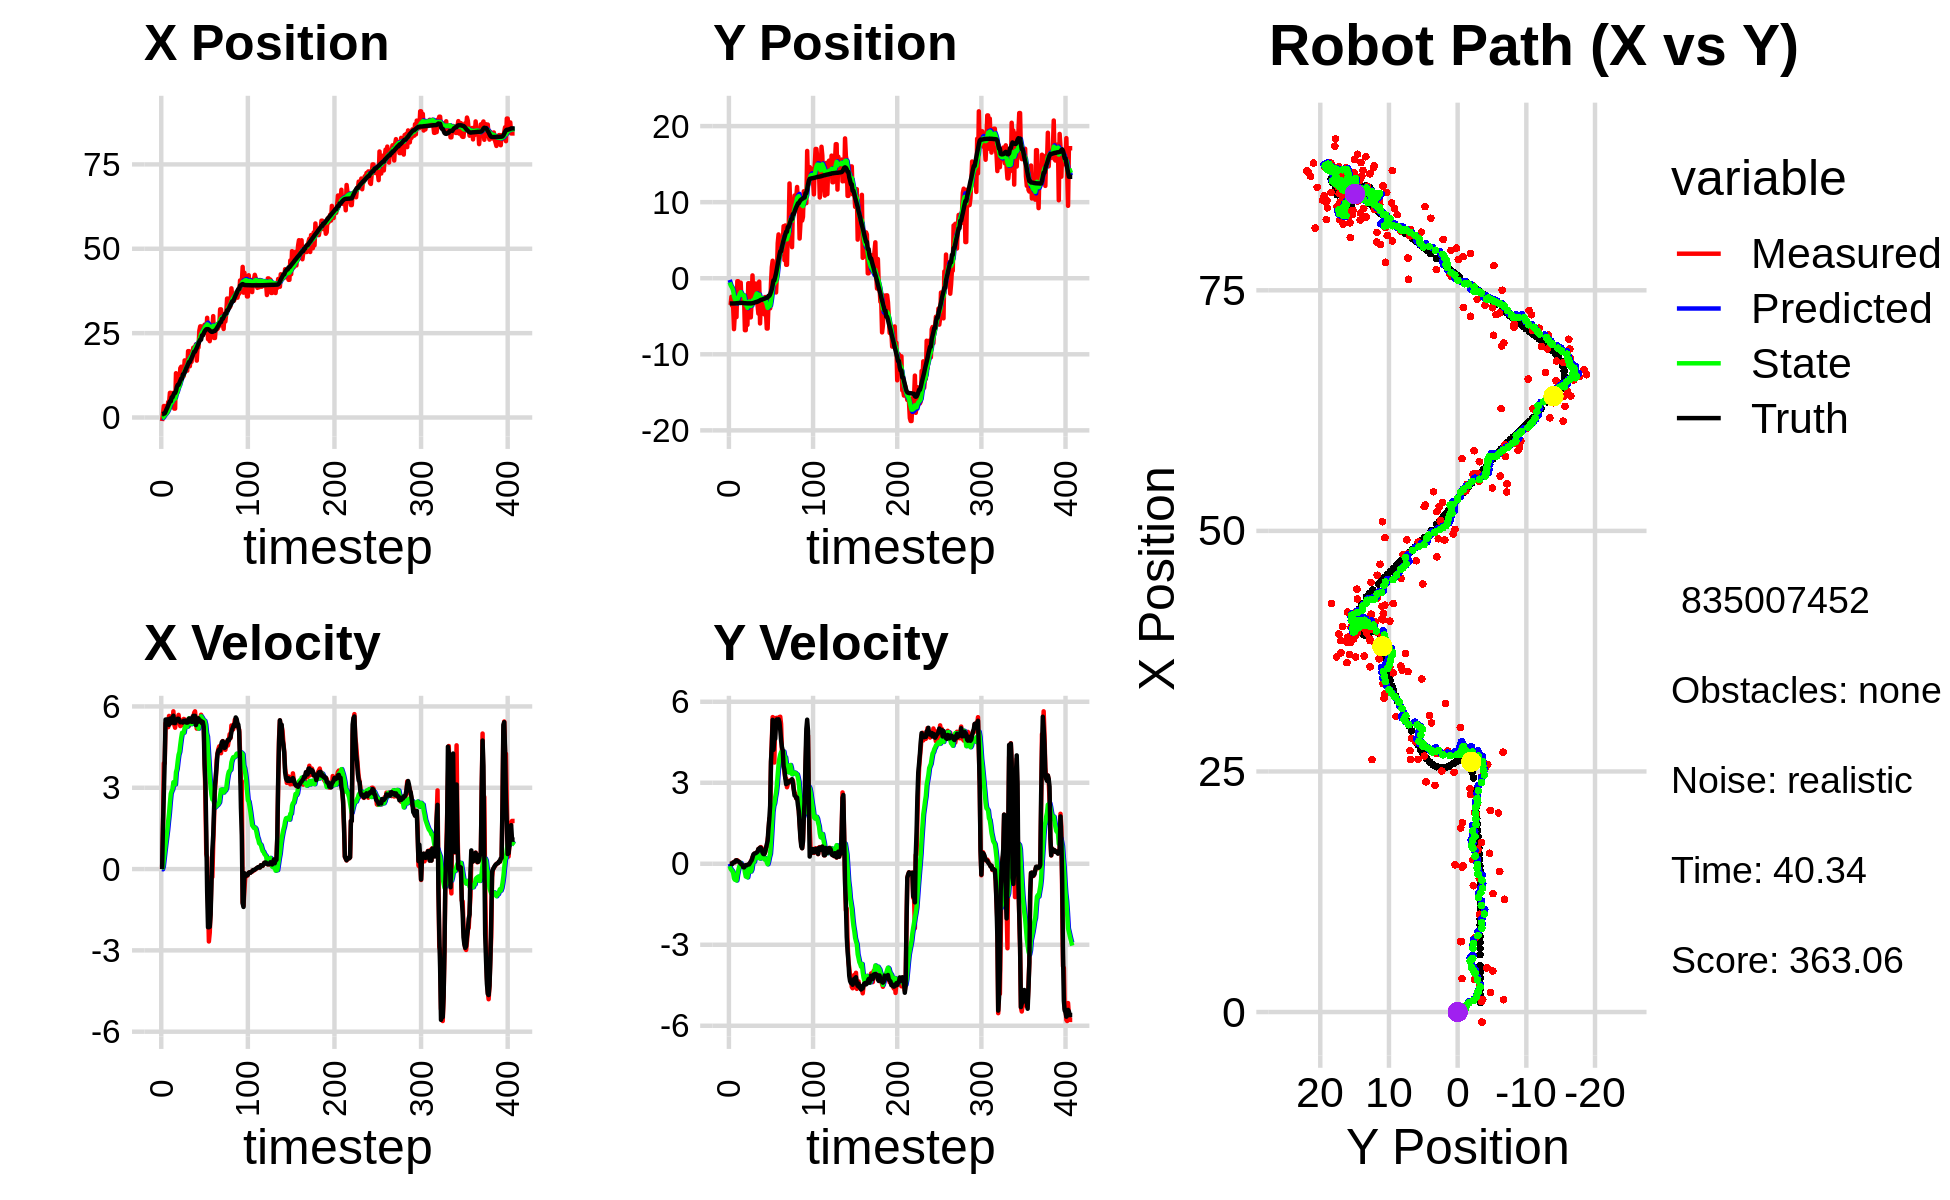

The table this chart was drawn from, first rows:
-1.018525124067757304e+00, -2.641869663844671035e+00, 0.000000000000000000e+00, -0.000000000000000000e+00, 0.000000000000000000e+00, 0.000000000000000000e+00, 0.000000000000000000e+00, 0.000000000000000000e+00, -9.364484189598516750e-02, -2.182686086075140974e-01, 0.000000000000000000e+00, 0.000000000000000000e+00, 9.749736782637610233e-01, -3.317564486375917276e+00, 0.000000000000000000e+00, 0.000000000000000000e+00, 0.000000000000000000e+00, 4.922967636957764626e-04
-1.039999723596366277e+00, -3.545205234564971164e+00, 0.000000000000000000e+00, -0.000000000000000000e+00, -9.364484189598516750e-02, -2.182686086075140974e-01, 0.000000000000000000e+00, 0.000000000000000000e+00, -1.725031836803714858e-01, -5.531193624541023146e-01, -9.534928697267330486e-03, -8.845708853826597662e-02, 9.749736782637610233e-01, -3.317564486375917276e+00, 0.000000000000000000e+00, 0.000000000000000000e+00, 0.000000000000000000e+00, 3.107856900896877050e-04
1.091331496563924253e+00, -3.512062678624982226e+00, 1.618999936710349585e+00, -2.627926920925146735e-04, -1.734566765500982211e-01, -5.619650713079289428e-01, -9.534928697267330486e-03, -8.845708853826597662e-02, -4.605995224253747744e-02, -9.032788311691535288e-01, 9.337918356787282270e-02, -1.885195855797884290e-01, 9.895572656315022586e-01, -3.317565927920017810e+00, 1.600000000000000089e+00, -1.000000000000000021e-03, 1.600000023841857910e+00, 1.623179123271256685e-04
3.402074813589980540e+00, -2.432114601041678537e+00, 3.905997859256167715e+00, -3.991713322264698466e-03, -3.672203388575019656e-02, -9.221307897271323606e-01, 9.337918356787282270e-02, -1.885195855797884290e-01, 3.191024851197079570e-01, -1.107203813874358955e+00, 3.736388316232345796e-01, -2.318105245076106380e-01, 1.225305557416811020e+00, -3.317833423638377521e+00, 2.799999999999999822e+00, -4.000000000000000083e-03, 2.799999952316284180e+00, 1.021944219246506691e-03
3.402074813589980540e+00, -2.432114601041678537e+00, 3.905997859256167715e+00, -3.991713322264698466e-03, 3.564663682820314317e-01, -1.130384866325119919e+00, 3.736388316232345796e-01, -2.318105245076106380e-01, 6.941187201885391511e-01, -1.295522621436544286e+00, 6.518176032686788801e-01, -2.661025297394926659e-01, 1.225305557416811020e+00, -3.317833423638377521e+00, 4.000000000000000000e+00, -6.000000000000000125e-03, 4.000000000000000000e+00, 1.021944219246506691e-03
1.310086249895067168e+00, -3.649122247274840358e+00, 5.376820445552174199e+00, 4.392422348173256191e-02, 7.593004805154069947e-01, -1.322132874410493653e+00, 6.518176032686788801e-01, -2.661025297394926659e-01, 9.546565095512112853e-01, -1.631544152550213456e+00, 9.236917341834600670e-01, -3.420817852086650013e-01, 1.749044417858242273e+00, -3.317243824337173574e+00, 5.516000000000000014e+00, 4.800000000000000100e-02, 5.515999794006347656e+00, -8.169000037014484406e-03
1.278399109541942913e+00, -6.692031617573076296e+00, 5.447675676532923283e+00, 5.944093313756546038e-02, 1.047025682969557225e+00, -1.665752331071080006e+00, 9.236917341834600670e-01, -3.420817852086650013e-01, 1.225980809620076606e+00, -2.358624007817155643e+00, 1.176613937565701429e+00, -5.366360507033187677e-01, 2.394273757949741288e+00, -3.312274213631330788e+00, 5.516000000000000014e+00, 5.299999999999999850e-02, 5.515999794006347656e+00, -1.091081369668245316e-02
2.027001559260419139e+00, -4.769561428771184275e+00, 5.447675676532923283e+00, 5.944093313756546038e-02, 1.343642203376646638e+00, -2.412287612887487498e+00, 1.176613937565701429e+00, -5.366360507033187677e-01, 1.562103701400950895e+00, -2.720679499585338501e+00, 1.435233795749971675e+00, -5.886685848475851079e-01, 2.922811508244200773e+00, -3.307057996656331156e+00, 5.524000000000000021e+00, 5.700000000000000205e-02, 5.541999816894531250e+00, -1.091081369668245316e-02
4.582005977373057704e+00, -4.274252613590713956e+00, 5.235608818712595536e+00, 1.207028481581207818e-01, 1.705627080975947951e+00, -2.779546358070096979e+00, 1.435233795749971675e+00, -5.886685848475851079e-01, 2.097025167480687458e+00, -2.960627812057769592e+00, 1.762799090891975951e+00, -5.907364924693658814e-01, 3.558828353616047657e+00, -3.299412330139474658e+00, 5.450000000000000178e+00, 1.179999999999999938e-01, 5.451000213623046875e+00, -2.305013127624988556e-02
4.263642661295780734e+00, -5.108210493192629542e+00, 5.650498538932404280e+00, 1.302678047154310903e-01, 2.273305076569885230e+00, -3.019701461304705958e+00, 1.762799090891975951e+00, -5.907364924693658814e-01, 2.602077044819762097e+00, -3.286520088725839006e+00, 2.057998376296330534e+00, -6.198864945174650254e-01, 4.186334609558787889e+00, -3.285687256769246112e+00, 5.320999999999999730e+00, 1.300000000000000044e-01, 5.322999954223632812e+00, -2.305013127624988556e-02
7.308566808568554229e+00, -3.935698060889609162e-01, 5.630525701835549235e+00, 1.288564209471040056e-01, 2.807876882449395151e+00, -3.348508738177585542e+00, 2.057998376296330534e+00, -6.198864945174650254e-01, 3.342783147214938300e+00, -2.888186920842063632e+00, 2.449776720571039235e+00, -4.145631427417195702e-01, 4.805776595718819877e+00, -3.271484233888230175e+00, 5.549999999999999822e+00, 1.059999999999999970e-01, 5.551000118255615234e+00, -2.288133278489112854e-02
7.308566808568554229e+00, -3.935698060889609162e-01, 5.563267036186271497e+00, 9.031792392197583730e-02, 3.587760819272042045e+00, -2.929643235116235367e+00, 2.449776720571039235e+00, -4.145631427417195702e-01, 4.041589106446454416e+00, -2.540870624437702396e+00, 2.782415607373819544e+00, -2.516979368012091656e-01, 4.805776595718819877e+00, -3.271484233888230175e+00, 5.549999999999999822e+00, 9.099999999999999756e-02, 5.551000118255615234e+00, -1.623326539993286133e-02
3.475964307911301621e+00, -6.327177512306328966e-01, 5.383396007679161599e+00, 8.063209644880948990e-02, 4.319830667183836681e+00, -2.566040418117823130e+00, 2.782415607373819544e+00, -2.516979368012091656e-01, 4.360300048422515395e+00, -2.272069142482361137e+00, 2.876647682383127957e+00, -1.326755091516065299e-01, 5.973676681424624491e+00, -3.252929352415365294e+00, 5.399000000000000021e+00, 7.000000000000000666e-02, 5.400000095367431641e+00, -1.497680414468050003e-02
3.475964307911301621e+00, -6.327177512306328966e-01, 5.383841940439004325e+00, 4.123191535253121348e-02, 4.647964816660827836e+00, -2.285336693397521657e+00, 2.876647682383127957e+00, -1.326755091516065299e-01, 4.656189073568596903e+00, -2.039084794499659736e+00, 2.948848409849035068e+00, -4.114869893449923932e-02, 5.973676681424624491e+00, -3.252929352415365294e+00, 5.599000000000000199e+00, 4.299999999999999656e-02, 5.400000095367431641e+00, -7.658306043595075607e-03
7.312256097368411645e+00, -5.790260811917126160e-01, 5.820000013921472259e+00, -1.355024913576678963e-03, 4.951073914553500543e+00, -2.043199664393109849e+00, 2.948848409849035068e+00, -4.114869893449923932e-02, 5.283466131316063574e+00, -1.830235183061329041e+00, 3.202468735419034207e+00, 2.946885528146490907e-02, 6.609352111876110492e+00, -3.247473098937275093e+00, 5.657000000000000028e+00, -1.000000000000000021e-03, 5.657000064849853516e+00, 2.328221453353762627e-04
2.639368056837325671e+00, -3.199093000004115783e+00, 5.340000007857462982e+00, -1.243270280384599748e-03, 5.603713004857967306e+00, -1.827288297533182559e+00, 3.202468735419034207e+00, 2.946885528146490907e-02, 5.438726452402719680e+00, -2.026522863547575160e+00, 3.169292444404470555e+00, -3.605344075057177744e-02, 7.257612227828995621e+00, -3.247258411094312347e+00, 5.386999999999999567e+00, -1.899999999999999953e-02, 5.387000083923339844e+00, 2.328221453353762627e-04
2.639368056837325671e+00, -3.199093000004115783e+00, 5.214805726643575667e+00, -4.503137636234785107e-02, 5.755655696843167135e+00, -2.030128207622632353e+00, 3.169292444404470555e+00, -3.605344075057177744e-02, 5.572728758518783465e+00, -2.199123222524215659e+00, 3.123397869643130598e+00, -9.030468783508599495e-02, 7.257612227828995621e+00, -3.247258411094312347e+00, 5.386999999999999567e+00, -4.700000000000000011e-02, 5.387000083923339844e+00, 8.635078556835651398e-03
1.312625026643236303e+01, -2.278024309471752940e+00, 5.450630810711908580e+00, -1.221855324907356322e-01, 5.885068545483096436e+00, -2.208153691307724209e+00, 3.123397869643130598e+00, -9.030468783508599495e-02, 6.623462872619247044e+00, -2.219677866942724620e+00, 3.573787002995922890e+00, -9.638365935282983132e-02, 7.875764846647191675e+00, -3.252239935890399725e+00, 5.463000000000000078e+00, -1.229999999999999982e-01, 5.464000225067138672e+00, 2.241301536560058594e-02
7.689537763512443114e+00, -2.522421860027273421e+00, 5.390407727228875956e+00, -1.310369161397705595e-01, 6.980841572918839333e+00, -2.229316232878007398e+00, 3.573787002995922890e+00, -9.638365935282983132e-02, 7.123108921198934240e+00, -2.273160425310624788e+00, 3.693717356028105581e+00, -1.129114465780395732e-01, 9.029193878156945630e+00, -3.278551780401651516e+00, 5.511999999999999567e+00, -1.350000000000000089e-01, 5.513999938964843750e+00, 2.430449053645133972e-02
1.171754360198032252e+01, -6.831829113262018360e+00, 5.535586306394146838e+00, -6.765909043358436792e-02, 7.492480656801745020e+00, -2.284451569968428686e+00, 3.693717356028105581e+00, -1.129114465780395732e-01, 7.945137202586630920e+00, -2.938222633214583990e+00, 3.977689757396188686e+00, -3.165699090493141465e-01, 9.658592223537347365e+00, -3.288472455843816089e+00, 5.544999999999999929e+00, -6.600000000000000311e-02, 5.545000076293945312e+00, 1.222196128219366074e-02
1.171754360198032252e+01, -6.831829113262018360e+00, 5.688575233986917112e+00, -6.952900829131514193e-02, 8.342906178326249034e+00, -2.969879624119515338e+00, 3.977689757396188686e+00, -3.165699090493141465e-01, 8.715009759418148150e+00, -3.515647776782575562e+00, 4.215007872272127365e+00, -4.706530953223011515e-01, 9.658592223537347365e+00, -3.288472455843816089e+00, 5.544999999999999929e+00, -5.299999999999999850e-02, 5.545000076293945312e+00, 1.222196128219366074e-02
1.016009166832926169e+01, -3.166130464971319114e+00, 5.462678450912057393e+00, -5.925523614084141771e-02, 9.136510546645361330e+00, -3.562713086314805544e+00, 4.215007872272127365e+00, -4.706530953223011515e-01, 9.281258198537566173e+00, -3.486865674569354479e+00, 4.320875080831228843e+00, -4.153432500423478446e-01, 1.028766632095626044e+01, -3.294861671746371901e+00, 5.477999999999999758e+00, -5.899999999999999689e-02, 5.478000164031982422e+00, 1.084686070680618286e-02
1.460949397043060749e+01, -6.131099286789287284e+00, 5.274689784958066952e+00, -5.721606929384429052e-02, 9.713345706620689413e+00, -3.528399999573589074e+00, 4.320875080831228843e+00, -4.153432500423478446e-01, 1.018628862804025204e+01, -3.887525970908867201e+00, 4.591816148675385456e+00, -5.018534826559779560e-01, 1.091407203664507897e+01, -3.301752391006856246e+00, 5.413000000000000256e+00, -4.100000000000000172e-02, 5.414000034332275391e+00, 1.084686070680618286e-02
1.503954076744167345e+01, -6.590901871790085798e-01, 5.484886004428327411e+00, -3.538337292135835394e-02, 1.064547024290779120e+01, -3.937711319174464819e+00, 4.591816148675385456e+00, -5.018534826559779560e-01, 1.107151177637772399e+01, -3.443724503054730768e+00, 4.836164241014484944e+00, -3.099321623900749278e-01, 1.153542709303031799e+01, -3.305843736440458258e+00, 5.434000000000000163e+00, -2.400000000000000050e-02, 5.434000015258789062e+00, 6.450978573411703110e-03
1.503954076744167345e+01, -6.590901871790085798e-01, 5.484967272156846541e+00, -1.898652209613385308e-02, 1.155512820047917266e+01, -3.474717719293738405e+00, 4.836164241014484944e+00, -3.099321623900749278e-01, 1.189034961575168303e+01, -3.055461078315219847e+00, 5.026806282617553023e+00, -1.550284492403696812e-01, 1.153542709303031799e+01, -3.305843736440458258e+00, 5.434000000000000163e+00, -2.400000000000000050e-02, 5.434000015258789062e+00, 3.461542306467890739e-03
1.231277596893637316e+01, -5.144677429697585680e+00, 5.310984431655057847e+00, 1.280582083801163652e-02, 1.239303024401343833e+01, -3.070963923239256932e+00, 5.026806282617553023e+00, -1.550284492403696812e-01, 1.239830789286854795e+01, -3.362427225203802106e+00, 5.036192944324456633e+00, -2.345755086571682524e-01, 1.278443717936207058e+01, -3.306631475590051217e+00, 5.403999999999999915e+00, 2.699999999999999969e-02, 5.403999805450439453e+00, -2.411190653219819069e-03
1.231277596893637316e+01, -5.144677429697585680e+00, 5.538474478585843741e+00, 7.630091995657677095e-02, 1.290192718730099308e+01, -3.385884776069518765e+00, 5.036192944324456633e+00, -2.345755086571682524e-01, 1.287181710466057716e+01, -3.625447277261135692e+00, 5.032155724564180588e+00, -2.868095145151491332e-01, 1.278443717936207058e+01, -3.306631475590051217e+00, 5.471000000000000085e+00, 8.400000000000000522e-02, 5.472000122070312500e+00, -1.377565134316682816e-02
1.692498207107884411e+01, -2.948419394757918699e+00, 5.338214633407569742e+00, 1.380802567783658563e-01, 1.337503267711699451e+01, -3.654128228712650639e+00, 5.032155724564180588e+00, -2.868095145151491332e-01, 1.370102709652758399e+01, -3.533094036930744419e+00, 5.209257813510703272e+00, -2.161738935559512076e-01, 1.341001129120639490e+01, -3.298642042214062542e+00, 5.469999999999999751e+00, 1.280000000000000027e-01, 5.472000122070312500e+00, -2.586060762405395508e-02
1.529663312380804463e+01, 3.746342689798821124e-01, 5.513506871248438301e+00, 2.461779238458497998e-01, 1.422195287787865503e+01, -3.554711426286339737e+00, 5.209257813510703272e+00, -2.161738935559512076e-01, 1.432978930723478506e+01, -2.967067908299703571e+00, 5.272488526848899681e+00, 5.084514123114919348e-03, 1.403871154748984473e+01, -3.281133887393297588e+00, 5.479000000000000092e+00, 2.240000000000000047e-01, 5.484000205993652344e+00, -4.462033510208129883e-02
1.583793437440616536e+01, -2.207310044285201833e+00, 5.326692722077139841e+00, 2.378366774373537884e-01, 1.485703815991967502e+01, -2.966559456887392088e+00, 5.272488526848899681e+00, 5.084514123114919348e-03, 1.494578135847011247e+01, -2.846512086229525451e+00, 5.319944405995151726e+00, 6.079907744757878651e-02, 1.466636657664805021e+01, -3.251846992190651431e+00, 5.405000000000000249e+00, 3.410000000000000253e-01, 5.414999961853027344e+00, -4.462033510208129883e-02
1.387406122687842114e+01, -3.157065616403997854e+00, 5.440441417049936668e+00, 3.548277422633155376e-01, 1.547777579906962764e+01, -2.840432178484767700e+00, 5.319944405995151726e+00, 6.079907744757878651e-02, 1.534173416418246916e+01, -2.872771155524880715e+00, 5.251943971710495873e+00, 7.291169501005283216e-02, 1.518327331539390279e+01, -3.218172514241776305e+00, 5.402999999999999581e+00, 3.739999999999999991e-01, 5.414999961853027344e+00, -6.512815505266189575e-02
1.967133092869810795e+01, -6.952404834756192864e-01, 5.403069679695163607e+00, 3.882332450913797972e-01, 1.586692856135351803e+01, -2.865479986023875547e+00, 5.251943971710495873e+00, 7.291169501005283216e-02, 1.620850149450179600e+01, -2.538198145539477313e+00, 5.433059057363123223e+00, 2.005343748132227266e-01, 1.581612014783719466e+01, -3.173079715580769289e+00, 5.413999999999999702e+00, 3.810000000000000053e-01, 5.427999973297119141e+00, -7.173091918230056763e-02
1.967133092869810795e+01, -6.952404834756192864e-01, 5.284038177297714967e+00, 3.703360817257708715e-01, 1.675180740023810699e+01, -2.518144708058155157e+00, 5.433059057363123223e+00, 2.005343748132227266e-01, 1.700247822292313771e+01, -2.247550582855651680e+00, 5.559923238064477857e+00, 2.991405686292171184e-01, 1.644595527592738904e+01, -3.128864602468702127e+00, 5.551999999999999602e+00, 3.960000000000000187e-01, 5.565999984741210938e+00, -6.997139006853103638e-02
1.519406211327575029e+01, -7.956298151995360168e-01, 5.525206147279233093e+00, 4.180631580371604872e-01, 1.755847054672958407e+01, -2.217636525992729979e+00, 5.559923238064477857e+00, 2.991405686292171184e-01, 1.734877188382984770e+01, -2.007165591392639836e+00, 5.450160677629782846e+00, 3.748376233848506600e-01, 1.644595527592738904e+01, -3.128864602468702127e+00, 5.551000000000000156e+00, 4.189999999999999836e-01, 5.565999984741210938e+00, -7.552081346511840820e-02
1.763031393296765970e+01, -3.496592463426275277e+00, 5.372642371255476945e+00, 4.065194631402789804e-01, 1.789378795159282731e+01, -1.969681829054154676e+00, 5.450160677629782846e+00, 3.748376233848506600e-01, 1.786724768144984665e+01, -2.188456429819067850e+00, 5.434588920247254151e+00, 3.079608749908251397e-01, 1.707786178597147497e+01, -3.080375612606905289e+00, 5.448999999999999844e+00, 4.460000000000000075e-01, 5.467000007629394531e+00, -7.552081346511840820e-02
1.650267732104936869e+01, -4.649290071068048924e+00, 5.447060516072311565e+00, 5.424089634825469686e-01, 1.841070657347457029e+01, -2.157660342319985158e+00, 5.434588920247254151e+00, 3.079608749908251397e-01, 1.824324862670878034e+01, -2.506376810070907624e+00, 5.347909252989153650e+00, 2.153475863253370703e-01, 1.759785652141003354e+01, -3.033349262044695571e+00, 5.434000000000000163e+00, 5.460000000000000409e-01, 5.460999965667724609e+00, -9.925109893083572388e-02
1.913842302501211634e+01, -4.446399065429809672e-01, 5.616832203587412309e+00, 5.731587589227875590e-01, 1.877803955200769437e+01, -2.484842051438374000e+00, 5.347909252989153650e+00, 2.153475863253370703e-01, 1.882135075898261078e+01, -2.174388607012983421e+00, 5.376586643000217158e+00, 3.408708247954971848e-01, 1.822162437388121958e+01, -2.971082911135413784e+00, 5.432999999999999829e+00, 5.520000000000000462e-01, 5.460999965667724609e+00, -1.016910746693611145e-01
2.068924701160210944e+01, -5.943909482440424163e+00, 5.559109322879991488e+00, 5.963098456705333561e-01, 1.935900942328263241e+01, -2.140301524533433586e+00, 5.376586643000217158e+00, 3.408708247954971848e-01, 1.948398048094014712e+01, -2.677279654857327884e+00, 5.445664795322265661e+00, 1.902314021605243377e-01, 1.885901641823603470e+01, -2.905561522590883072e+00, 5.655000000000000249e+00, 5.969999999999999751e-01, 5.686999797821044922e+00, -1.068585589528083801e-01
2.057139086709115716e+01, -2.686673091290893822e+00, 5.765922610253436886e+00, 6.184941187821807462e-01, 2.002854696047237226e+01, -2.658256514641275547e+00, 5.445664795322265661e+00, 1.902314021605243377e-01, 2.009012254624643035e+01, -2.642945534864693968e+00, 5.484994973662177031e+00, 2.276399215474072812e-01, 1.950902748122168973e+01, -2.835773245032836343e+00, 5.644999999999999574e+00, 5.929999999999999716e-01, 5.677000045776367188e+00, -1.068585589528083801e-01
2.057139086709115716e+01, -2.686673091290893822e+00, 5.820699523687294707e+00, 5.644126459989962097e-01, 2.063862204361264929e+01, -2.620181542709953071e+00, 5.484994973662177031e+00, 2.276399215474072812e-01, 2.064715182864150478e+01, -2.614508122414886060e+00, 5.497143960032658150e+00, 2.550405277317616681e-01, 1.950902748122168973e+01, -2.835773245032836343e+00, 5.652999999999999581e+00, 5.150000000000000133e-01, 5.677000045776367188e+00, -9.666425734758377075e-02
2.165985810737359074e+01, -2.866088152694782121e+00, 5.473315398405155463e+00, 4.146538708289515540e-01, 2.119686622464477210e+01, -2.589004069641709815e+00, 5.497143960032658150e+00, 2.550405277317616681e-01, 2.123659806463131261e+01, -2.621731224713971464e+00, 5.517216175506513665e+00, 2.568108516599918456e-01, 2.014526176449126638e+01, -2.776283905900527316e+00, 5.312999999999999723e+00, 4.119999999999999774e-01, 5.328999996185302734e+00, -7.561473548412322998e-02
1.685543084155924731e+01, -2.936072410373117503e+00, 5.181903927121809694e+00, 3.542672336359039553e-01, 2.178831968218196380e+01, -2.596050139547972258e+00, 5.517216175506513665e+00, 2.568108516599918456e-01, 2.133965974262665100e+01, -2.640671217511872282e+00, 5.276671612735245098e+00, 2.500887864706113906e-01, 2.066364860536950943e+01, -2.737875029622862222e+00, 5.426999999999999602e+00, 3.599999999999999867e-01, 5.439000129699707031e+00, -6.826001405715942383e-02
2.094681721910167482e+01, -4.743424162497029251e+00, 5.396142568485095659e+00, 3.579235924936181590e-01, 2.186732690390017453e+01, -2.615662338864811254e+00, 5.276671612735245098e+00, 2.500887864706113906e-01, 2.179143764081822354e+01, -2.917640147749770207e+00, 5.240038203199572031e+00, 1.626515027473680042e-01, 2.129568481396754720e+01, -2.694964156770670805e+00, 5.426999999999999602e+00, 3.559999999999999831e-01, 5.439000129699707031e+00, -6.623250991106033325e-02
2.074768066409043854e+01, -2.468696102775882917e+00, 5.568738849390570067e+00, 4.387974974040055320e-01, 2.231544146113818172e+01, -2.901374997475033357e+00, 5.240038203199572031e+00, 1.626515027473680042e-01, 2.219157949548404574e+01, -2.826459068970376354e+00, 5.183324491983824167e+00, 2.073717676921013886e-01, 2.191761016859842925e+01, -2.653201565670218365e+00, 5.560999999999999943e+00, 4.199999999999999845e-01, 5.577000141143798828e+00, -7.863409072160720825e-02
2.572891020757008462e+01, -4.372970388230558392e+00, 5.506122635486156547e+00, 6.207199827838808526e-01, 2.270991194468242824e+01, -2.805721892201166412e+00, 5.183324491983824167e+00, 2.073717676921013886e-01, 2.298954030692881645e+01, -3.013016588040914101e+00, 5.335843494016361710e+00, 1.731476875778013014e-01, 2.255130863182244028e+01, -2.601615473951853552e+00, 5.442000000000000171e+00, 5.669999999999999485e-01, 5.471000194549560547e+00, -1.122587323188781738e-01
2.700858831348858047e+01, -6.612670943697954939e+00, 5.563757647637488368e+00, 6.272173323924343791e-01, 2.352312465633045235e+01, -2.995701819283134171e+00, 5.335843494016361710e+00, 1.731476875778013014e-01, 2.383972746924381880e+01, -3.496760884327857699e+00, 5.505362230182154093e+00, 4.898506829176504929e-02, 2.307271289779679435e+01, -2.542653129180375338e+00, 5.483999999999999986e+00, 7.159999999999999698e-01, 5.530000209808349609e+00, -1.122587323188781738e-01
2.700858831348858047e+01, -6.612670943697954939e+00, 5.694081517553599703e+00, 8.820887929154692664e-01, 2.439026369226203528e+01, -3.491862377498681003e+00, 5.505362230182154093e+00, 4.898506829176504929e-02, 2.462885017628146400e+01, -3.904187247363269275e+00, 5.633496554314647575e+00, -1.825879589911542922e-02, 2.307271289779679435e+01, -2.542653129180375338e+00, 5.464999999999999858e+00, 8.449999999999999734e-01, 5.530000209808349609e+00, -1.536916047334671021e-01
2.444497063764740830e+01, -3.497070953839606311e+00, 5.390182183093762625e+00, 1.088548496937703058e+00, 2.519219983171293009e+01, -3.906013126953181036e+00, 5.633496554314647575e+00, -1.825879589911542922e-02, 2.511596329916416437e+01, -3.796874289961219784e+00, 5.588345430672226222e+00, 1.004525210699791643e-01, 2.433177566498967082e+01, -2.311763213054492727e+00, 5.381999999999999673e+00, 1.294999999999999929e+00, 5.534999847412109375e+00, -1.992700695991516113e-01
2.444497063764740830e+01, -3.497070953839606311e+00, 5.479555868646973416e+00, 1.668668140022734558e+00, 2.567479784223138850e+01, -3.786829037854221980e+00, 5.588345430672226222e+00, 1.004525210699791643e-01, 2.556186907673906106e+01, -3.673967502518840966e+00, 5.527250164952389966e+00, 2.554223279073666864e-01, 2.433177566498967082e+01, -2.311763213054492727e+00, 5.426000000000000156e+00, 1.651000000000000023e+00, 5.671999931335449219e+00, -2.956040501594543457e-01
2.527411577112280128e+01, -3.956599638991208145e+00, 5.460423359966742218e+00, 1.662841790508518880e+00, 2.611459409323429881e+01, -3.648425269728104325e+00, 5.527250164952389966e+00, 2.554223279073666864e-01, 2.603774118759272937e+01, -3.629084721341032438e+00, 5.485838262145025013e+00, 3.685494030574535951e-01, 2.494620037033593007e+01, -2.111530350036081138e+00, 5.250000000000000000e+00, 2.148000000000000131e+00, 5.671999931335449219e+00, -2.956040501594543457e-01
2.750360131230394956e+01, -6.625236721867757694e-01, 4.203074243597464843e+00, 3.735277437220810626e+00, 2.658632501380723312e+01, -3.592229781035287228e+00, 5.485838262145025013e+00, 3.685494030574535951e-01, 2.661189764395579971e+01, -3.017126022793664930e+00, 5.469609328557615946e+00, 8.066458287530317017e-01, 2.549874973291286651e+01, -1.790140793488464777e+00, 3.863999999999999879e+00, 3.791999999999999815e+00, 5.414000034332275391e+00, -7.265375256538391113e-01
2.713530158949693316e+01, 1.466119601133724970e+00, 2.549146726980207944e+00, 4.586159858325680183e+00, 2.715885857681156068e+01, -2.936461439918361727e+00, 5.469609328557615946e+00, 8.066458287530317017e-01, 2.703119153607228142e+01, -2.130232464827442218e+00, 5.336213277884367834e+00, 1.349321961881439602e+00, 2.586799621543305250e+01, -1.425765917523452275e+00, 3.182999999999999829e+00, 4.378999999999999559e+00, 5.390999794006347656e+00, -1.063484549522399902e+00
2.504926192768368054e+01, 2.299565508713643958e+00, 5.561552836022387591e-01, 5.431601211161056320e+00, 2.756481286386071972e+01, -1.995300268639298213e+00, 5.336213277884367834e+00, 1.349321961881439602e+00, 2.713783399117303574e+01, -1.190884393552742448e+00, 5.004758822978560673e+00, 1.914442241128780253e+00, 2.614936256414302562e+01, -8.782890292499113682e-01, 1.362000000000000099e+00, 5.330000000000000071e+00, 5.501999855041503906e+00, -1.468759417533874512e+00
2.955376982642876627e+01, -3.894731926786688669e-01, 4.275061765240802392e-01, 4.175170378939971449e+00, 2.763830987347089163e+01, -9.994401694398644675e-01, 5.004758822978560673e+00, 1.914442241128780253e+00, 2.761006754153101284e+01, -8.090130351019129140e-01, 4.884850168589437658e+00, 2.146626579547430858e+00, 2.619000911723430036e+01, -2.767928108102907236e-01, -8.319999999999999618e-01, 4.219999999999999751e+00, 4.302000045776367188e+00, -1.468759417533874512e+00
2.322432994845475918e+01, -1.813188240680017493e+00, -1.167918561439924563e+00, 3.748258684027451437e+00, 2.809855255838995802e+01, -5.943503771471698727e-01, 4.884850168589437658e+00, 2.146626579547430858e+00, 2.740923995641641397e+01, -6.975434904709383321e-01, 4.388018696588511958e+00, 2.235712955270372060e+00, 2.619000911723430036e+01, -2.767928108102907236e-01, -2.146999999999999797e+00, 4.628000000000000114e+00, 5.102000236511230469e+00, -1.872851610183715820e+00
2.322432994845475918e+01, -1.813188240680017493e+00, -2.672131323098261291e+00, 5.396683816615159834e+00, 2.784804182607526357e+01, -4.739721949439010817e-01, 4.388018696588511958e+00, 2.235712955270372060e+00, 2.713746040685648353e+01, -5.238557694803510634e-01, 3.856986506603952147e+00, 2.460234281183375948e+00, 2.604547405238474411e+01, 1.626023791461407852e-01, -2.146999999999999797e+00, 4.628000000000000114e+00, 5.102000236511230469e+00, -2.030550956726074219e+00
2.262064433114695561e+01, -1.870048806388999951e+00, -2.348964854604596031e+00, 5.096754652068698377e+00, 2.752315905751687808e+01, -2.778323413620134574e-01, 3.856986506603952147e+00, 2.460234281183375948e+00, 2.682477276750555006e+01, -3.879720357968876598e-01, 3.351923934138313577e+00, 2.625800207802237995e+00, 2.581525039650790632e+01, 6.335656185563190990e-01, -2.129000000000000004e+00, 5.184000000000000163e+00, 5.604000091552734375e+00, -2.002656698226928711e+00
2.490692210198800538e+01, 5.160922552491756798e-01, -1.508382537658893741e+00, 5.404452220625347358e+00, 2.715996516091938062e+01, -1.253920150166638603e-01, 3.351923934138313577e+00, 2.625800207802237995e+00, 2.675264901128385731e+01, 9.305323932640685580e-02, 3.028824778696148634e+00, 2.906234048908946654e+00, 2.555735778804986680e+01, 1.216401531288014093e+00, -1.681000000000000050e+00, 5.346000000000000085e+00, 5.604000091552734375e+00, -1.842970252037048340e+00
2.391165733296011098e+01, 4.607284500851144493e+00, -2.868532457537901204e-01, 5.181065292140613288e+00, 2.705553148915347350e+01, 3.836766442173015212e-01, 3.028824778696148634e+00, 2.906234048908946654e+00, 2.663622976129828146e+01, 1.095900795311949949e+00, 2.735026346259930463e+00, 3.304742465227372694e+00, 2.539573383272285056e+01, 1.841489746026216956e+00, -4.809999999999999831e-01, 5.232000000000000206e+00, 5.254000186920166016e+00, -1.626105546951293945e+00
2.626556134231895001e+01, 5.759662820708962627e+00, -2.960851668019896521e-01, 5.347809738754485842e+00, 2.690973239592427291e+01, 1.426375041834687218e+00, 2.735026346259930463e+00, 3.304742465227372694e+00, 2.672268782578429125e+01, 2.143913466313615679e+00, 2.568276780874540588e+00, 3.687313564983230929e+00, 2.537410831420745438e+01, 2.444941952176386657e+00, 6.969999999999999529e-01, 5.349999999999999645e+00, 5.395999908447265625e+00, -1.626105546951293945e+00
3.004729700079211696e+01, 3.815627112755106243e+00, 9.063949724243676176e-01, 5.435951699365363154e+00, 2.697951550387174535e+01, 2.512644822811938905e+00, 2.568276780874540588e+00, 3.687313564983230929e+00, 2.717807112410172721e+01, 2.779810037350926688e+00, 2.633080089829848092e+00, 3.904867969249624426e+00, 2.548561477610204662e+01, 3.052919342539084813e+00, 1.249000000000000110e+00, 5.248999999999999666e+00, 5.395999908447265625e+00, -1.405575513839721680e+00
... 348 more rows
